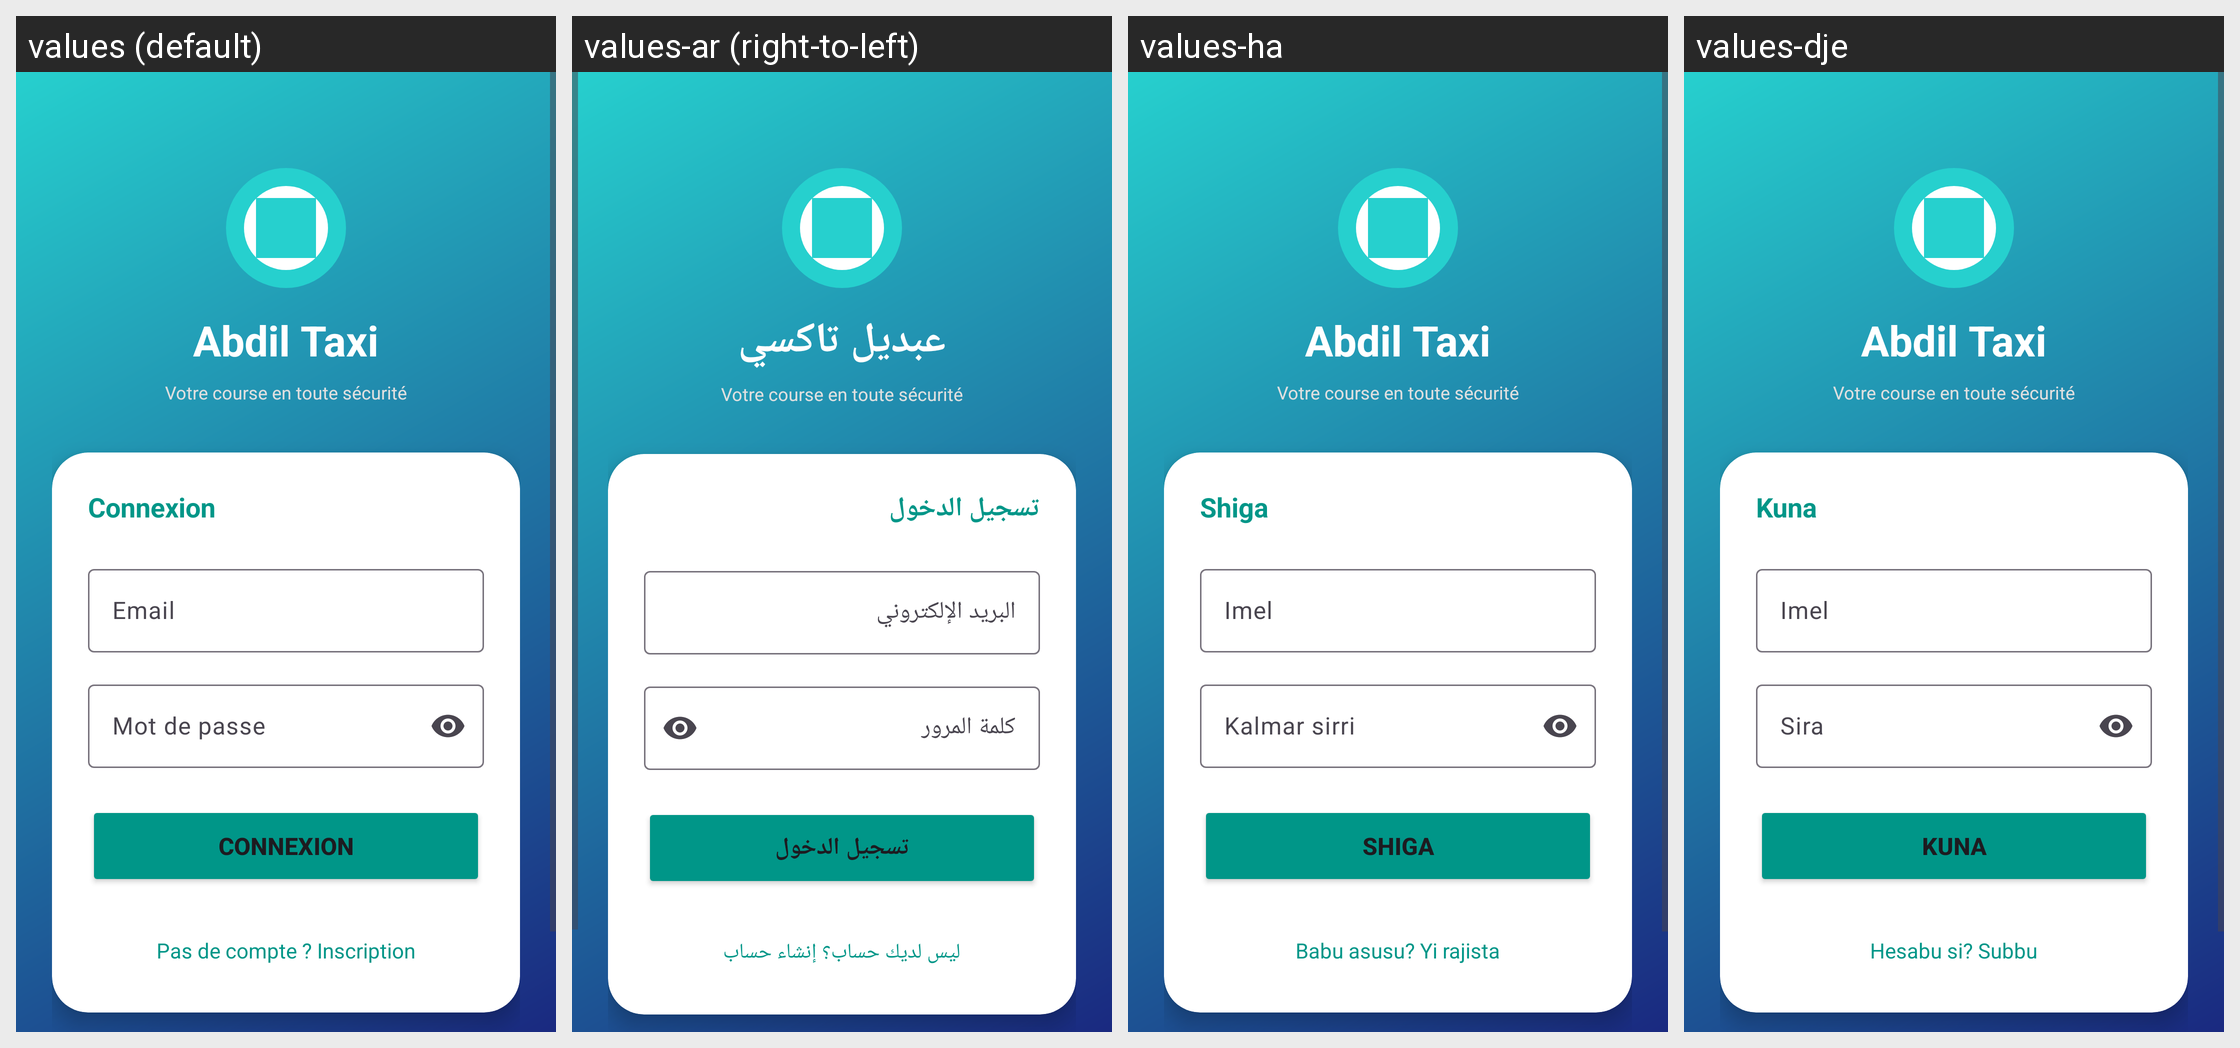

Translations of the strings shown on this Android screen, per locale in the grid:
Android screen res/layout/activity_login.xml rendered under 4 locales, left to right: values (default), values-ar (right-to-left), values-ha, values-dje. Device: Nexus 5 (rendered at 1080×1920; each locale shown at half size, 540×960, under a caption strip naming it); theme Theme.AbdilTaxi.
Other locales in the repository, not shown: values-en.
Strings drawn on this screen, with the default value and each locale's value (text and hints the layout hard-codes, and strings that could not be matched under every locale, appear in the picture but are not listed):

app_name
  values: Abdil Taxi
  values-ar: عبديل تاكسي
  values-ha: Abdil Taxi
  values-dje: Abdil Taxi

login
  values: Connexion
  values-ar: تسجيل الدخول
  values-ha: Shiga
  values-dje: Kuna

email
  values: Email
  values-ar: البريد الإلكتروني
  values-ha: Imel
  values-dje: Imel

password
  values: Mot de passe
  values-ar: كلمة المرور
  values-ha: Kalmar sirri
  values-dje: Sira

no_account
  values: Pas de compte ? Inscription
  values-ar: ليس لديك حساب؟ إنشاء حساب
  values-ha: Babu asusu? Yi rajista
  values-dje: Hesabu si? Subbu
